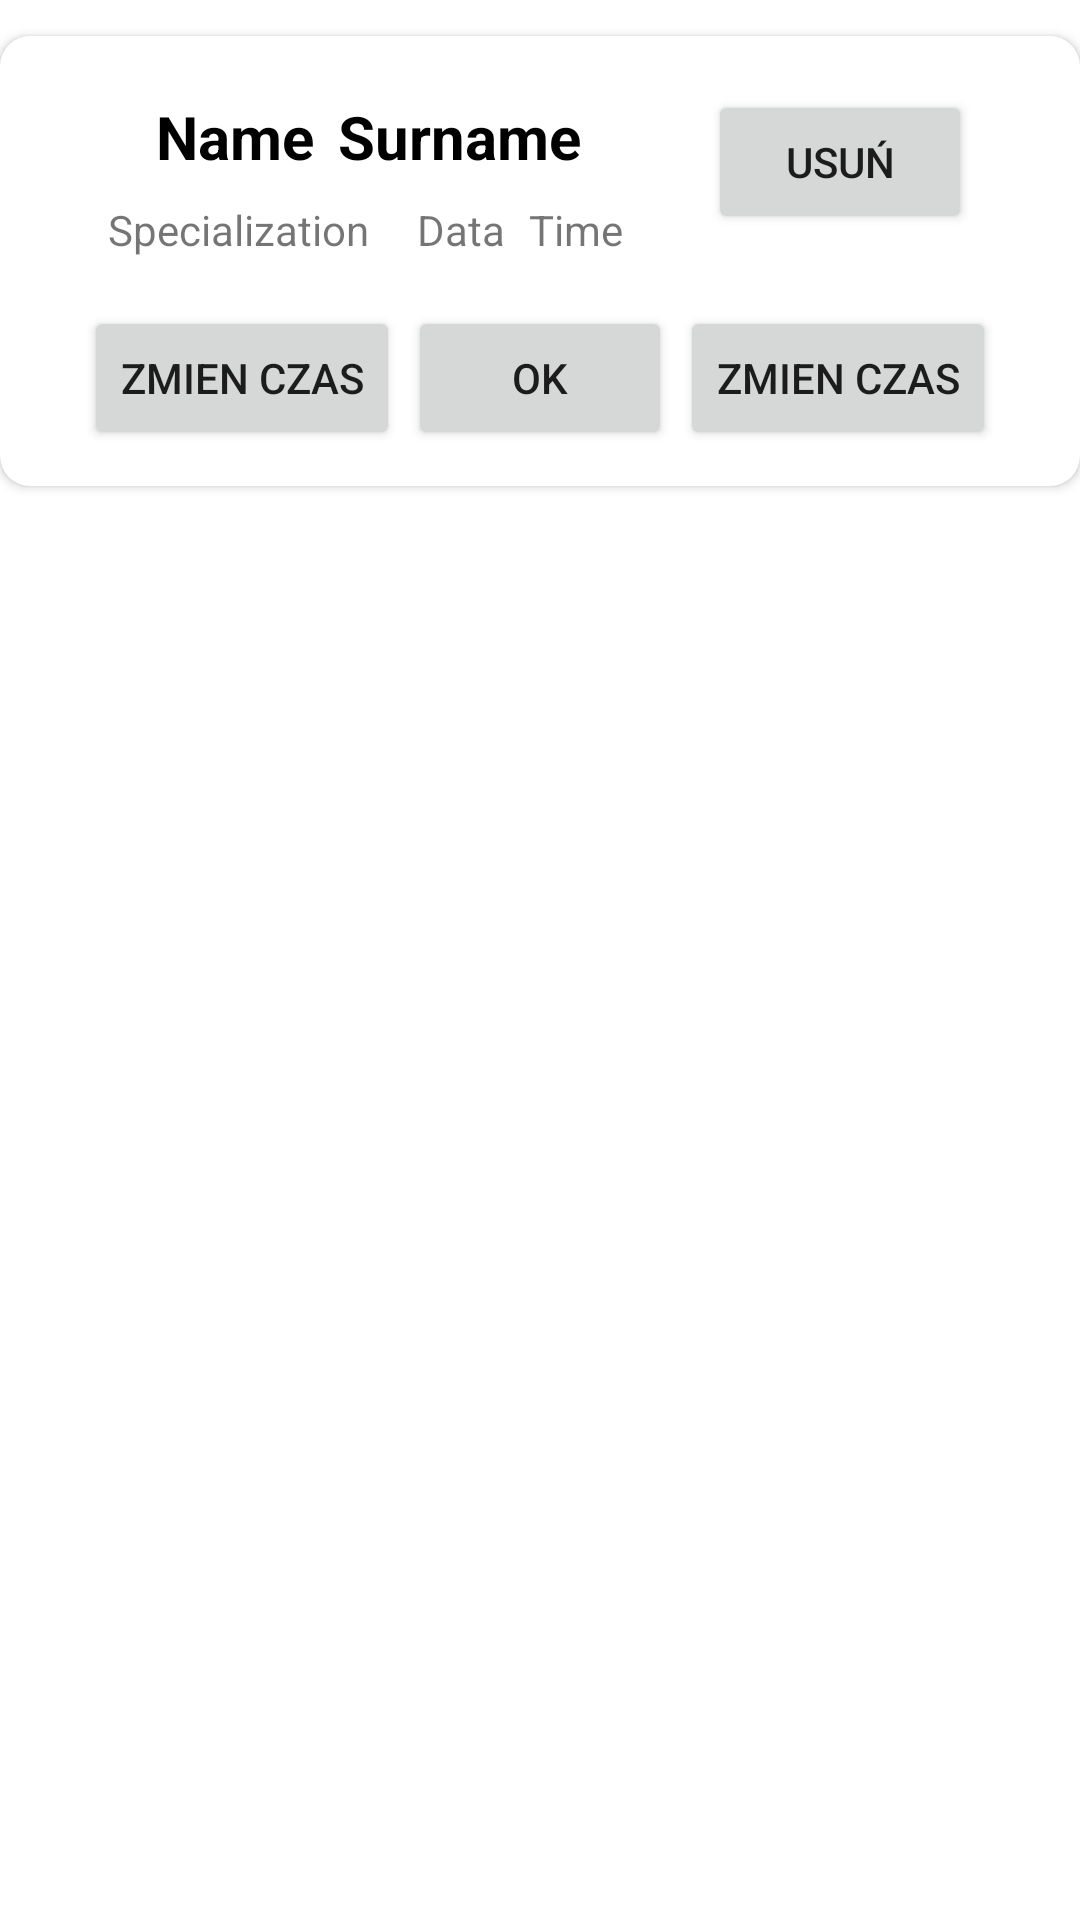

Android layout source for this screen:
<!-- AndroidManifest.xml: application theme Theme.MedicalApp -->
<!-- res/layout/new_visits_card_view.xml -->
<?xml version="1.0" encoding="utf-8"?>
<LinearLayout xmlns:android="http://schemas.android.com/apk/res/android"
    xmlns:app="http://schemas.android.com/apk/res-auto"
    xmlns:tools="http://schemas.android.com/tools"
    android:orientation="vertical" android:layout_width="match_parent"
    android:layout_height="wrap_content"
    android:id="@+id/visitCardViewLayout">

    <androidx.cardview.widget.CardView
        android:id="@+id/cardView"
        android:layout_width="match_parent"
        android:layout_height="wrap_content"
        android:layout_marginTop="12dp"
        app:cardCornerRadius="10dp">

        <androidx.constraintlayout.widget.ConstraintLayout
            android:layout_width="match_parent"
            android:layout_height="match_parent"
            android:padding="12dp">

            <TextView
                android:id="@+id/newVisitDocNameCardView"
                android:layout_width="wrap_content"
                android:layout_height="wrap_content"
                android:layout_marginStart="40dp"
                android:layout_marginTop="8dp"
                android:text="Name"
                android:textColor="#000"
                android:textSize="20sp"
                android:textStyle="bold"
                app:layout_constraintStart_toStartOf="parent"
                app:layout_constraintTop_toTopOf="parent" />

            <TextView
                android:id="@+id/newVisitDocSurnameCardView"
                android:layout_width="wrap_content"
                android:layout_height="wrap_content"
                android:layout_marginTop="8dp"
                android:text="Surname"
                android:textColor="#000"
                android:textSize="20sp"
                android:textStyle="bold"
                app:layout_constraintEnd_toEndOf="parent"
                app:layout_constraintHorizontal_bias="0.049"
                app:layout_constraintStart_toEndOf="@+id/newVisitDocNameCardView"
                app:layout_constraintTop_toTopOf="parent" />

            <TextView
                android:id="@+id/newVisitDocSpecCardView"
                android:layout_width="wrap_content"
                android:layout_height="wrap_content"
                android:layout_marginStart="24dp"
                android:layout_marginTop="8dp"
                android:text="Specialization"
                app:layout_constraintStart_toStartOf="parent"
                app:layout_constraintTop_toBottomOf="@+id/newVisitDocNameCardView" />

            <TextView
                android:id="@+id/newVisitDateCardView"
                android:layout_width="wrap_content"
                android:layout_height="wrap_content"
                android:layout_marginStart="16dp"
                android:layout_marginTop="8dp"
                android:text="Data"
                app:layout_constraintStart_toEndOf="@+id/newVisitDocSpecCardView"
                app:layout_constraintTop_toBottomOf="@+id/newVisitDocSurnameCardView" />

            <TextView
                android:id="@+id/newVisitTimeCardView"
                android:layout_width="wrap_content"
                android:layout_height="wrap_content"
                android:layout_marginStart="8dp"
                android:layout_marginTop="8dp"
                android:text="Time"
                app:layout_constraintStart_toEndOf="@+id/newVisitDateCardView"
                app:layout_constraintTop_toBottomOf="@+id/newVisitDocSurnameCardView" />

            <Button
                android:id="@+id/newVisitDeleteCardViewButton"
                android:layout_width="wrap_content"
                android:layout_height="wrap_content"
                android:layout_marginEnd="24dp"
                android:layout_marginBottom="72dp"
                android:text="Usuń"
                app:layout_constraintBottom_toBottomOf="parent"
                app:layout_constraintEnd_toEndOf="parent" />

            <Button
                android:id="@+id/newVisitTimeCardViewButton"
                android:layout_width="wrap_content"
                android:layout_height="wrap_content"
                android:layout_marginStart="16dp"
                android:layout_marginTop="16dp"
                android:text="Zmien czas"
                app:layout_constraintStart_toStartOf="parent"
                app:layout_constraintTop_toBottomOf="@+id/newVisitDocSpecCardView" />

            <Button
                android:id="@+id/newVisitDateCardViewButton"
                android:layout_width="wrap_content"
                android:layout_height="wrap_content"
                android:layout_marginTop="16dp"
                android:layout_marginEnd="16dp"
                android:text="Zmien czas"
                app:layout_constraintEnd_toEndOf="parent"
                app:layout_constraintTop_toBottomOf="@+id/newVisitDocSpecCardView" />

            <Button
                android:id="@+id/newVisitDoneCardViewButton"
                android:layout_width="wrap_content"
                android:layout_height="wrap_content"
                android:layout_marginTop="16dp"
                android:text="ok"
                app:layout_constraintEnd_toStartOf="@+id/newVisitDateCardViewButton"
                app:layout_constraintStart_toEndOf="@+id/newVisitTimeCardViewButton"
                app:layout_constraintTop_toBottomOf="@+id/newVisitTimeCardView" />


        </androidx.constraintlayout.widget.ConstraintLayout>
    </androidx.cardview.widget.CardView>

</LinearLayout>
<!-- resources referenced by this layout -->
<resources>
  <style name="Theme.MedicalApp" parent="Theme.MaterialComponents.DayNight.NoActionBar">
          
          <item name="colorPrimary">@color/purple_500</item>
          <item name="colorPrimaryVariant">@color/purple_700</item>
          <item name="colorOnPrimary">@color/black</item>
          
          <item name="colorSecondary">@color/teal_200</item>
          <item name="colorSecondaryVariant">@color/teal_700</item>
          <item name="colorOnSecondary">@color/black</item>
          
          <item name="android:statusBarColor" tools:targetApi="l">?attr/colorPrimaryVariant</item>
          
      </style>
  <color name="purple_500">#148A96</color>
  <color name="purple_700">#FF3700B3</color>
  <color name="black">#FF000000</color>
  <color name="teal_200">#FF03DAC5</color>
  <color name="teal_700">#FF018786</color>
</resources>
